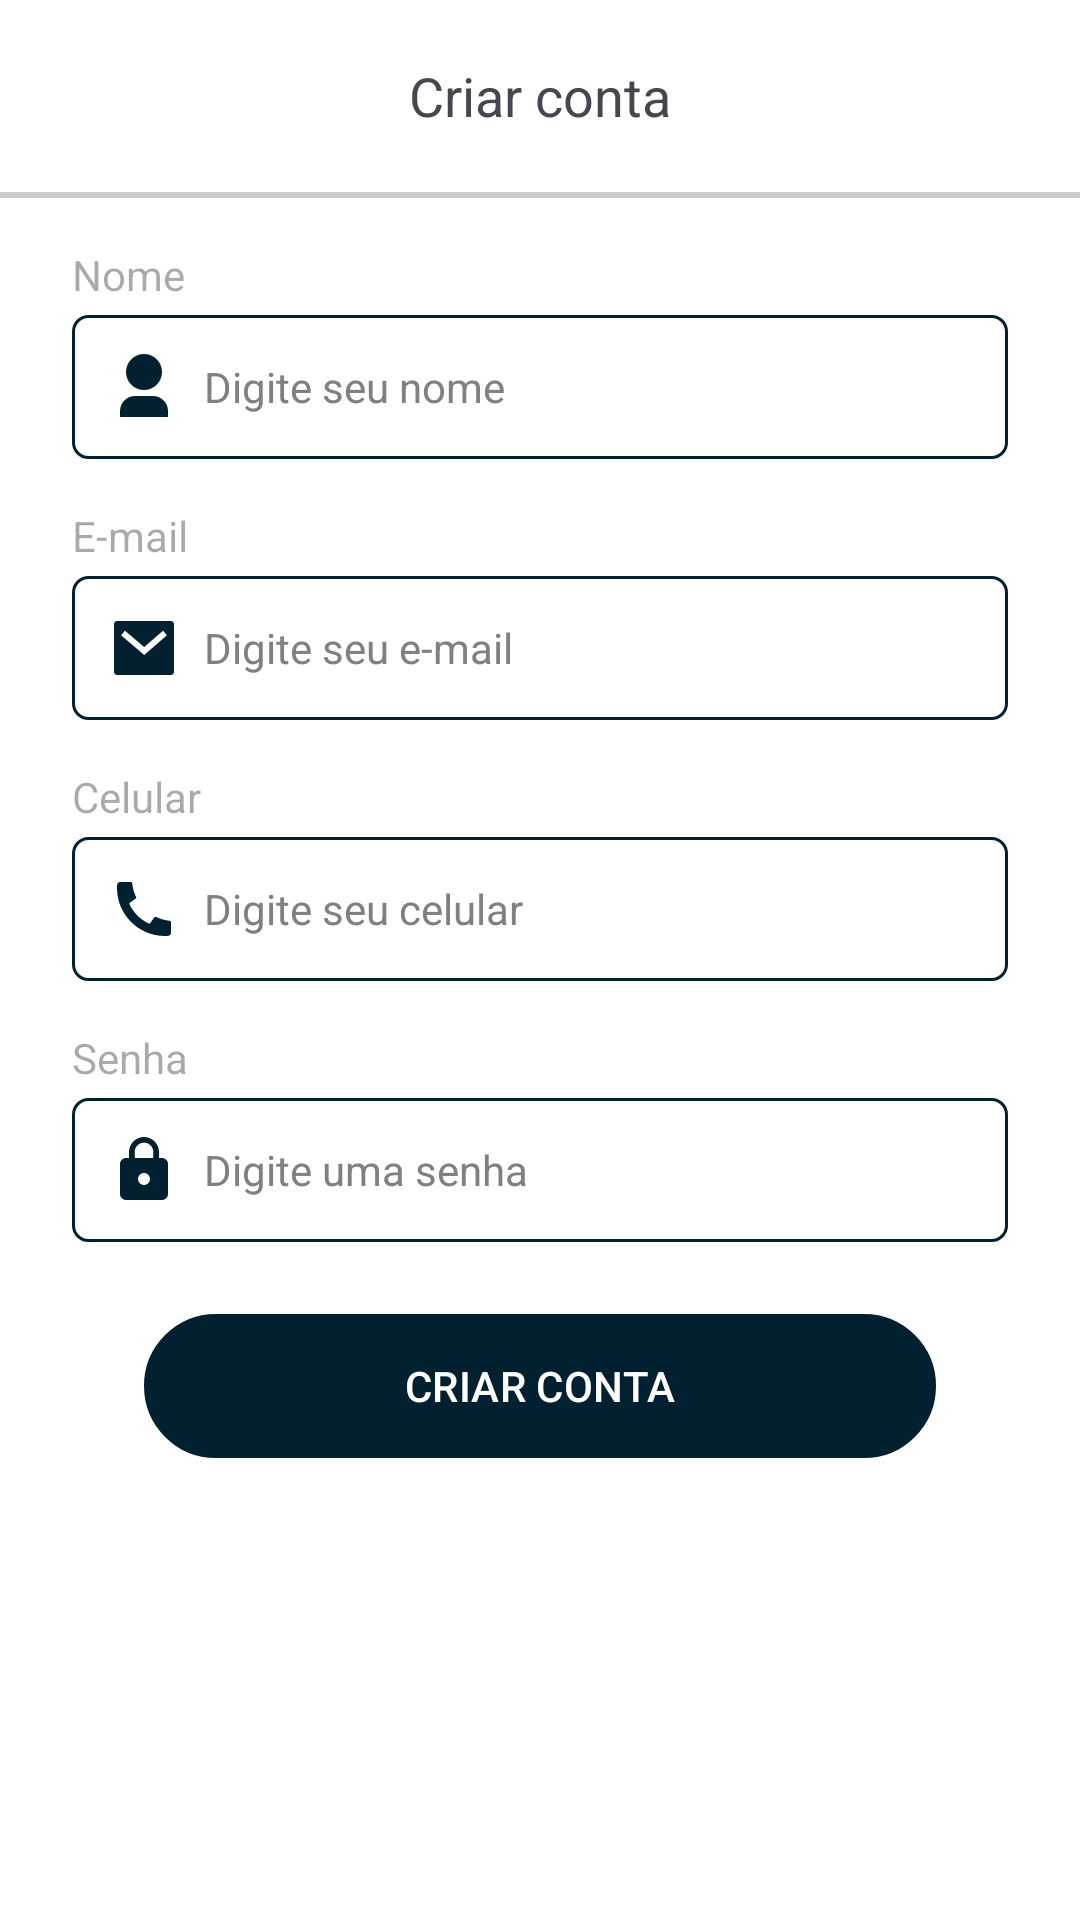

Android layout source for this screen:
<!-- AndroidManifest.xml: application theme Theme.BancoDigital -->
<!-- res/layout/fragment_register.xml -->
<?xml version="1.0" encoding="utf-8"?>
<ScrollView xmlns:android="http://schemas.android.com/apk/res/android"
    xmlns:app="http://schemas.android.com/apk/res-auto"
    xmlns:tools="http://schemas.android.com/tools"
    android:layout_width="match_parent"
    android:layout_height="match_parent"
    android:background="@color/white"
    android:fillViewport="true"
    tools:context=".presenter.auth.register.RegisterFragment">

    <LinearLayout
        android:layout_width="match_parent"
        android:layout_height="match_parent"
        android:orientation="vertical">

        <com.google.android.material.appbar.AppBarLayout
            android:id="@+id/appBarLayout"
            android:layout_width="match_parent"
            android:layout_height="wrap_content"
            android:background="@color/white"
            app:layout_constraintEnd_toEndOf="parent"
            app:layout_constraintStart_toStartOf="parent"
            app:layout_constraintTop_toTopOf="parent">

            <androidx.appcompat.widget.Toolbar
                android:id="@+id/toolbar"
                android:layout_width="match_parent"
                android:layout_height="wrap_content"
                android:elevation="4dp">

                <TextView
                    android:layout_width="wrap_content"
                    android:layout_height="wrap_content"
                    android:layout_gravity="center_horizontal"
                    android:text="Criar conta"
                    android:textSize="18sp" />

            </androidx.appcompat.widget.Toolbar>

            <View
                android:layout_width="match_parent"
                android:layout_height="2dp"
                android:background="#33000000" />

        </com.google.android.material.appbar.AppBarLayout>

        <LinearLayout
            android:layout_width="match_parent"
            android:layout_height="match_parent"
            android:orientation="vertical"
            android:paddingHorizontal="24dp"
            android:paddingVertical="16dp">

            <TextView
                android:layout_width="match_parent"
                android:layout_height="wrap_content"
                android:hint="Nome"
                android:textColor="@color/verde_escuro"
                app:layout_constraintEnd_toEndOf="parent"
                app:layout_constraintStart_toStartOf="parent"
                tools:layout_editor_absoluteY="150dp" />

            <EditText
                android:id="@+id/campo_nome"
                android:layout_width="match_parent"
                style="@style/Theme.EditText"
                android:layout_height="wrap_content"
                android:layout_marginTop="4dp"
                android:drawableStart="@drawable/ic_user_fill"
                android:drawablePadding="8dp"
                android:hint="Digite seu nome"
                android:inputType="textEmailAddress"
                android:background="@drawable/bd_edit_around"
                app:drawableTint="@color/verde_escuro" />

            <TextView
                android:layout_width="match_parent"
                android:layout_height="wrap_content"
                android:layout_marginTop="16dp"
                android:hint="E-mail"
                android:textColor="@color/verde_escuro"
                app:layout_constraintEnd_toEndOf="parent"
                app:layout_constraintStart_toStartOf="parent"
                tools:layout_editor_absoluteY="150dp" />

            <EditText
                android:id="@+id/campo_email"
                android:layout_width="match_parent"
                android:layout_height="wrap_content"
                android:layout_marginTop="4dp"
                android:background="@drawable/bd_edit_around"
                android:drawableStart="@drawable/ic_email_line"
                android:drawablePadding="8dp"
                android:hint="Digite seu e-mail"
                style="@style/Theme.EditText"
                android:inputType="textEmailAddress"
                app:drawableTint="@color/verde_escuro" />

            <TextView
                android:layout_width="match_parent"
                android:layout_height="wrap_content"
                android:layout_marginTop="16dp"
                android:hint="Celular"
                android:textColor="@color/verde_escuro"
                app:layout_constraintEnd_toEndOf="parent"
                app:layout_constraintStart_toStartOf="parent"
                tools:layout_editor_absoluteY="150dp" />

            <EditText
                android:id="@+id/campo_celular"
                android:layout_width="match_parent"
                android:layout_height="wrap_content"
                android:layout_marginTop="4dp"
                android:background="@drawable/bd_edit_around"
                android:drawableStart="@drawable/ic_telefone_fill"
                android:drawablePadding="8dp"
                android:hint="Digite seu celular"
                style="@style/Theme.EditText"
                android:inputType="textEmailAddress"
                app:drawableTint="@color/verde_escuro" />

            <TextView
                android:layout_width="match_parent"
                android:layout_height="wrap_content"
                android:layout_marginTop="16dp"
                android:hint="Senha"
                android:textColor="@color/verde_escuro"
                app:layout_constraintEnd_toEndOf="parent"
                app:layout_constraintStart_toStartOf="parent"
                tools:layout_editor_absoluteY="150dp" />

            <EditText
                android:id="@+id/campo_senha"
                android:layout_width="match_parent"
                android:layout_height="wrap_content"
                android:layout_marginTop="4dp"
                android:background="@drawable/bd_edit_around"
                android:drawableStart="@drawable/ic_senha"
                android:drawablePadding="8dp"
                style="@style/Theme.EditText"
                android:hint="Digite uma senha"
                android:inputType="textPassword"
                app:drawableTint="@color/verde_escuro" />

            <com.google.android.material.button.MaterialButton
                android:id="@+id/btn_criarConta"
                android:layout_width="match_parent"
                android:layout_height="wrap_content"
                android:layout_margin="24dp"
                android:background="@drawable/bd_btn"
                android:text="CRIAR CONTA"
                app:backgroundTint="@null"
                app:layout_constraintEnd_toEndOf="parent"
                app:layout_constraintHorizontal_bias="0.5"
                app:layout_constraintStart_toStartOf="parent"
                app:layout_constraintTop_toBottomOf="@+id/textInputLayout" />

            <ProgressBar
                android:id="@+id/progressBar"
                android:layout_width="wrap_content"
                android:layout_height="wrap_content"
                android:layout_gravity="center_horizontal"
                android:layout_marginHorizontal="24dp"
                android:layout_marginTop="16dp"
                android:visibility="invisible"
                tools:visibility="visible"
                android:indeterminateTint="@color/verde_escuro"
                app:layout_constraintEnd_toEndOf="parent"
                app:layout_constraintHorizontal_bias="0.498"
                app:layout_constraintStart_toStartOf="parent"
                app:layout_constraintTop_toBottomOf="@+id/btn_enviar" />

        </LinearLayout>


    </LinearLayout>

</ScrollView>
<!-- resources referenced by this layout -->
<resources>
  <color name="verde_escuro">#012030</color>
  <color name="white">#FFFFFFFF</color>
  <!-- drawable bd_btn (drawable) -->
  <?xml version="1.0" encoding="utf-8"?>
  <shape xmlns:android="http://schemas.android.com/apk/res/android"
  
      android:shape="rectangle">
  
      <solid android:color="@color/verde_escuro" />
      <stroke
          android:width="1dp"
          android:color="@color/verde_escuro" />
      <corners android:radius="100dp" />
  
  </shape>
  <!-- drawable bd_edit_around (drawable) -->
  <?xml version="1.0" encoding="utf-8"?>
  <shape xmlns:android="http://schemas.android.com/apk/res/android"
  
      android:shape="rectangle">
  
      <stroke android:width="1dp" android:color="@color/verde_escuro"/>
      <corners android:radius="5dp"/>
  
  </shape>
  <!-- drawable ic_email_line (drawable) -->
  <vector xmlns:android="http://schemas.android.com/apk/res/android"
      android:width="24dp"
      android:height="24dp"
      android:viewportWidth="24"
      android:viewportHeight="24">
    <path
        android:pathData="M3,3H21C21.552,3 22,3.448 22,4V20C22,20.552 21.552,21 21,21H3C2.448,21 2,20.552 2,20V4C2,3.448 2.448,3 3,3ZM12.061,11.683L5.647,6.238L4.353,7.762L12.073,14.317L19.654,7.756L18.346,6.244L12.061,11.683Z"
        android:fillColor="#012030"/>
  </vector>
  <!-- drawable ic_senha (drawable) -->
  <vector xmlns:android="http://schemas.android.com/apk/res/android"
      android:width="24dp"
      android:height="24dp"
      android:tint="#FFFFFF"
      android:viewportWidth="24"
      android:viewportHeight="24">
  
      <path
          android:fillColor="@android:color/white"
          android:pathData="M18,8h-1L17,6c0,-2.76 -2.24,-5 -5,-5S7,3.24 7,6v2L6,8c-1.1,0 -2,0.9 -2,2v10c0,1.1 0.9,2 2,2h12c1.1,0 2,-0.9 2,-2L20,10c0,-1.1 -0.9,-2 -2,-2zM12,17c-1.1,0 -2,-0.9 -2,-2s0.9,-2 2,-2 2,0.9 2,2 -0.9,2 -2,2zM15.1,8L8.9,8L8.9,6c0,-1.71 1.39,-3.1 3.1,-3.1 1.71,0 3.1,1.39 3.1,3.1v2z" />
  
  </vector>
  <!-- drawable ic_user_fill (drawable) -->
  <vector xmlns:android="http://schemas.android.com/apk/res/android"
      android:width="24dp"
      android:height="24dp"
      android:viewportWidth="24"
      android:viewportHeight="24">
    <path
        android:pathData="M20,22H4V20C4,17.239 6.239,15 9,15H15C17.761,15 20,17.239 20,20V22ZM12,13C8.686,13 6,10.314 6,7C6,3.686 8.686,1 12,1C15.314,1 18,3.686 18,7C18,10.314 15.314,13 12,13Z"
        android:fillColor="#012030"/>
  </vector>
  <style name="Theme.EditText" parent="Theme.MaterialComponents.DayNight.NoActionBar">
          <item name="android:background">@drawable/bd_edit</item>
          <item name="android:padding">12dp</item>
          <item name="android:textColorHint">@color/cinza</item>
          <item name="android:textSize">14sp</item>
          <item name="android:textColor">@color/verde_escuro</item>
      </style>
  <style name="Theme.BancoDigital" parent="Base.Theme.BancoDigital" />
  <!-- drawable bd_edit (drawable) -->
  <?xml version="1.0" encoding="utf-8"?>
  <shape xmlns:android="http://schemas.android.com/apk/res/android"
  
      android:shape="rectangle">
  
      <stroke
          android:width="1dp"
          android:color="@color/verde_menos_escuro" />
      <corners android:radius="100dp"/>
  
  </shape>
  <color name="cinza">#808080</color>
  <style name="Base.Theme.BancoDigital" parent="Theme.Material3.DayNight.NoActionBar">
          <item name="android:windowBackground">@color/azul</item>
          <item name="colorPrimary">@color/verde_escuro</item>
          <item name="colorPrimaryVariant">@color/verde_escuro</item>
      </style>
  <color name="verde_menos_escuro">#D8012030</color>
  <color name="azul">#13678A</color>
</resources>
